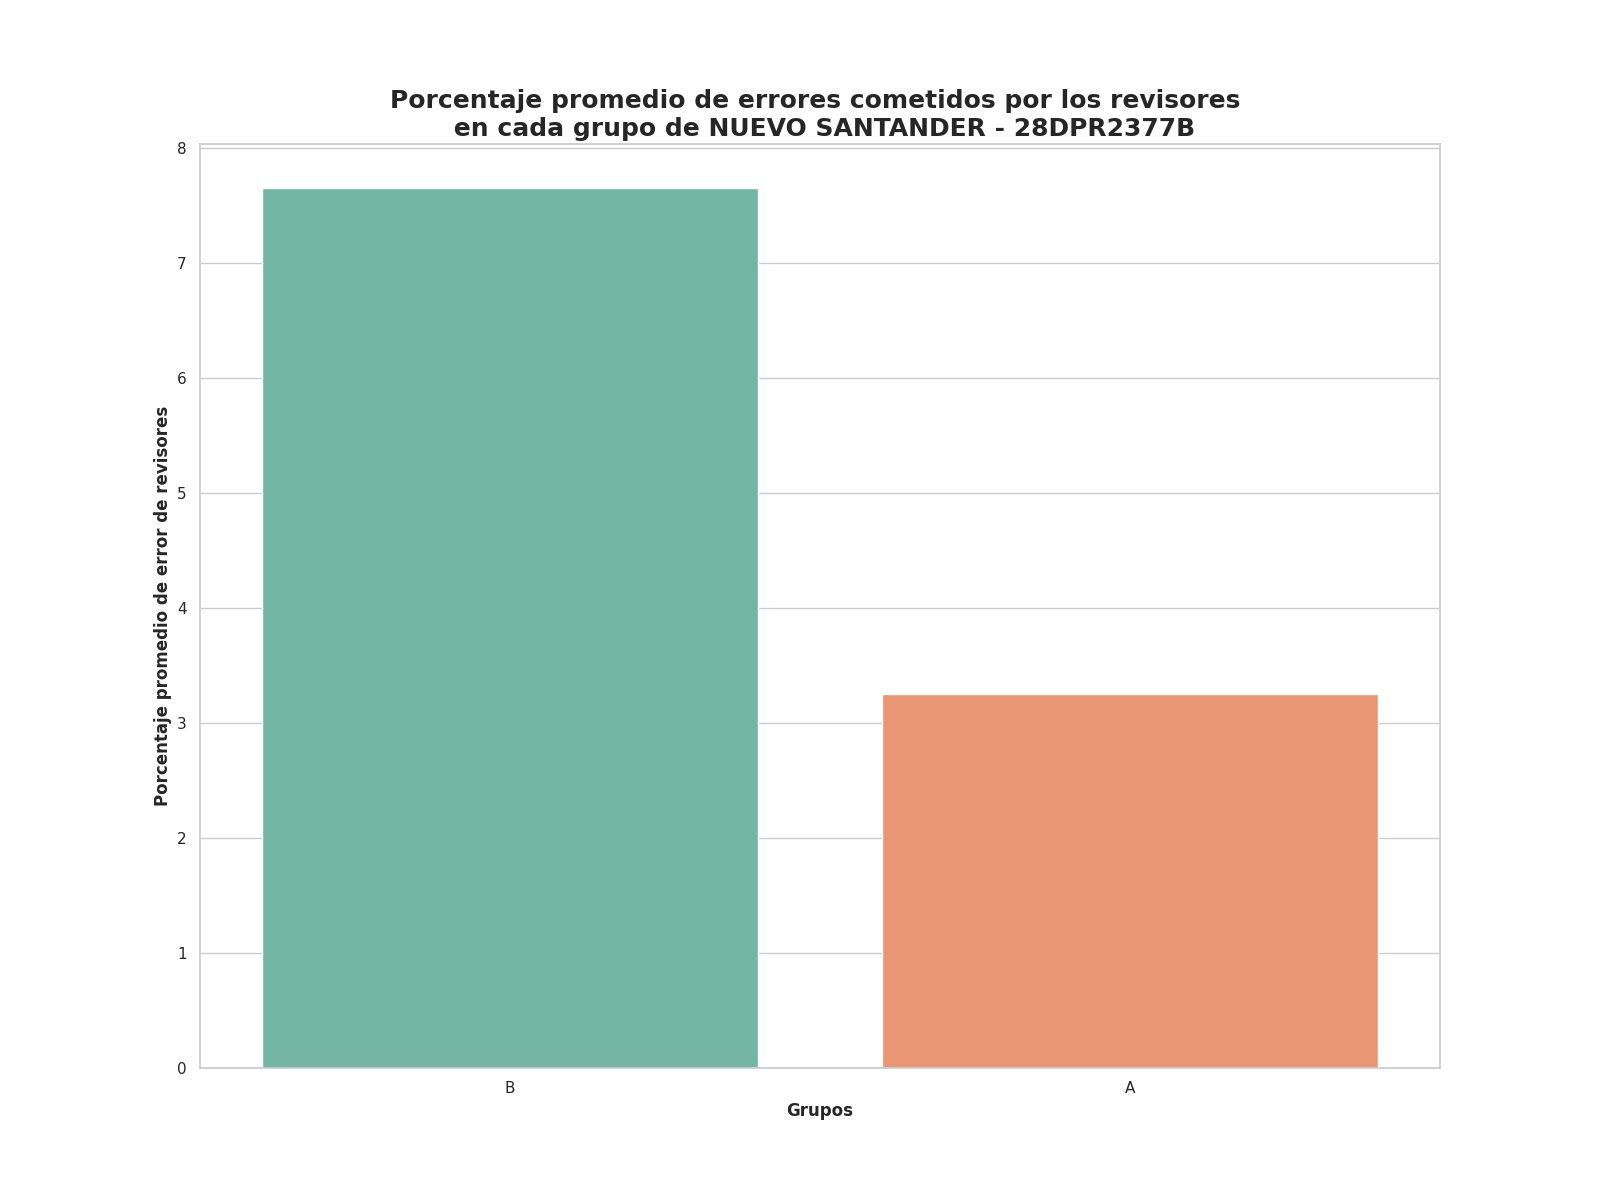

The file beside this chart, header and first rows:
Grupo, Porcentaje promedio de errores
B, 7.65
A, 3.25
